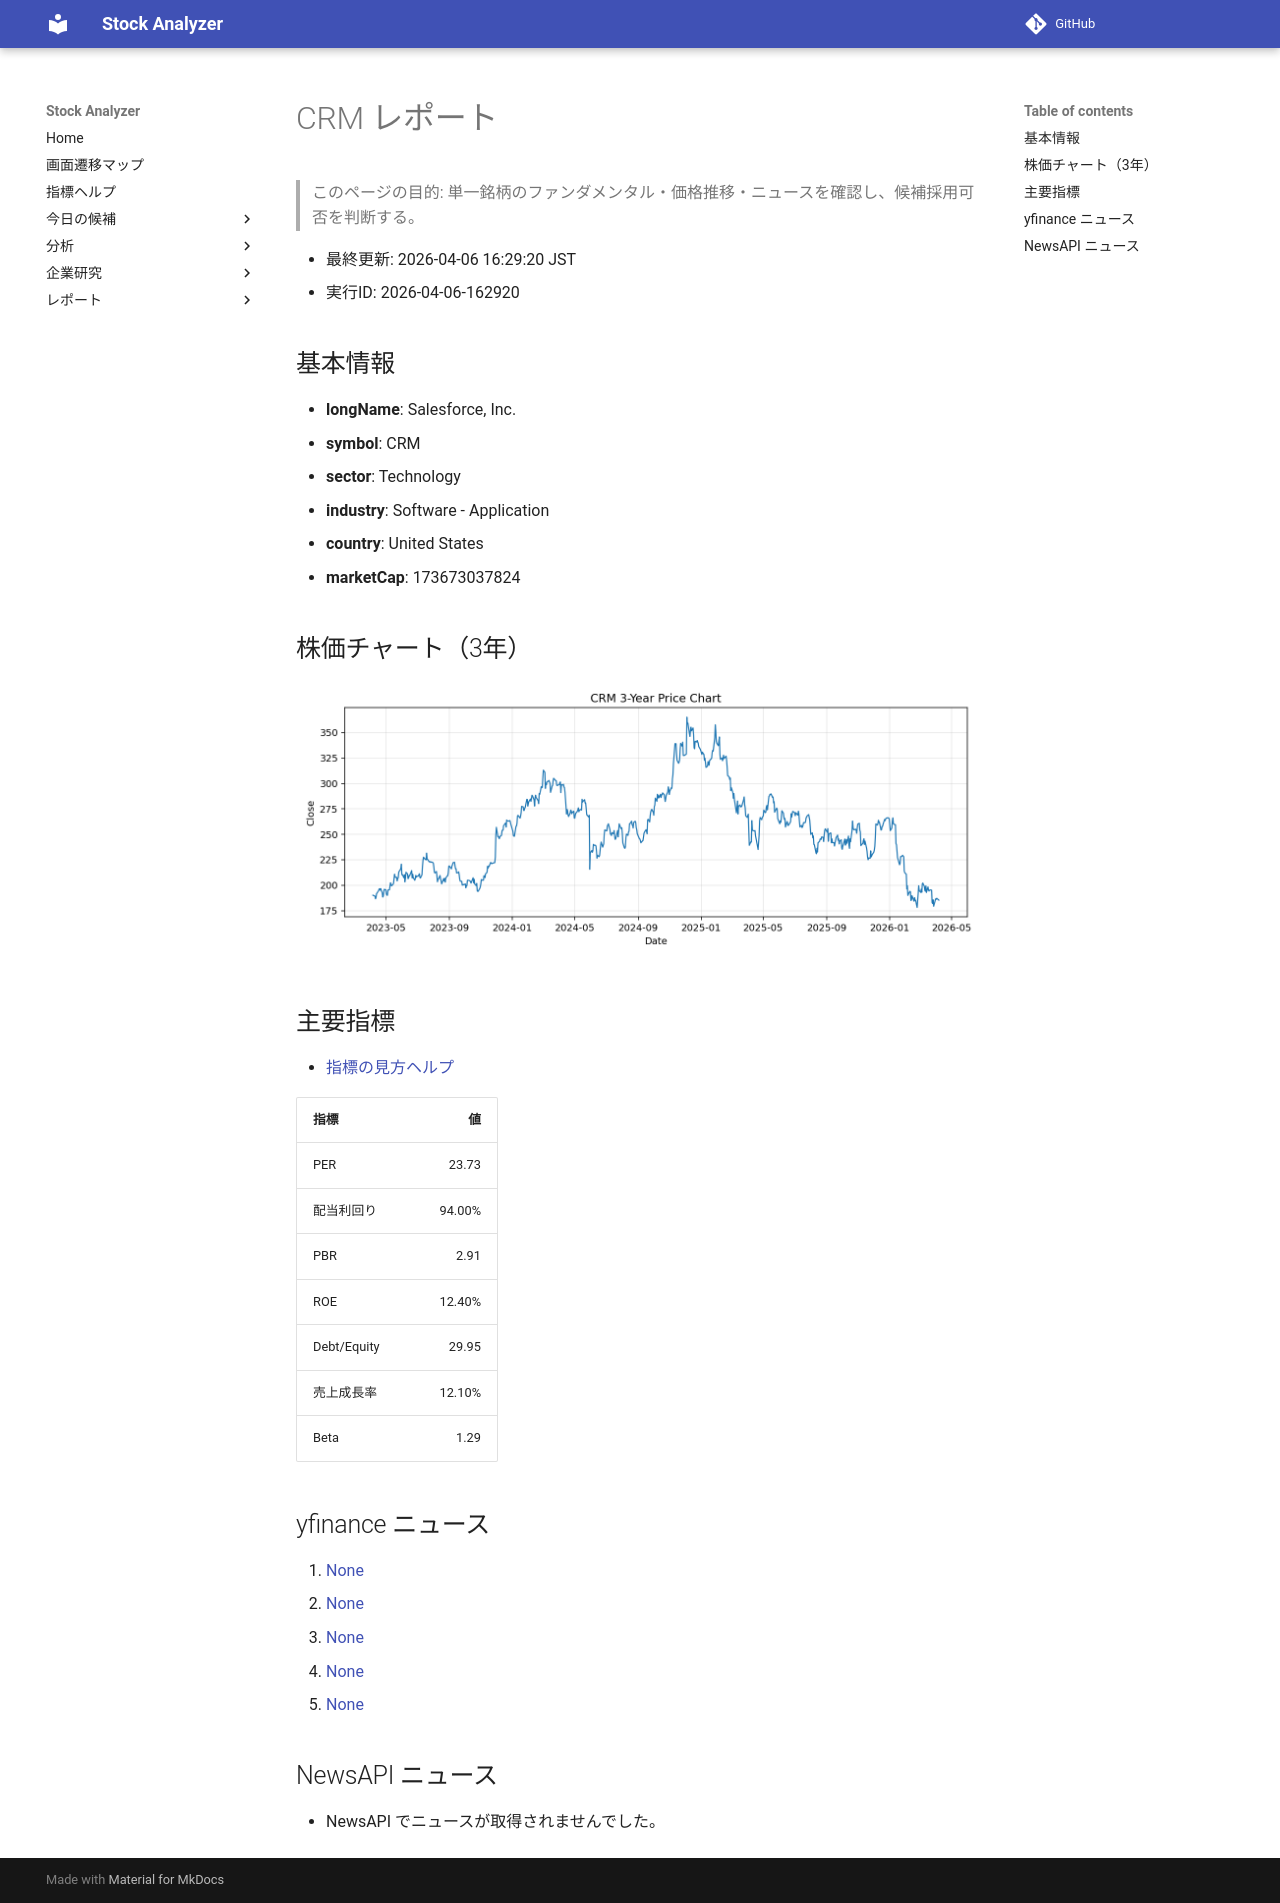

repository: Yumi-note/Making-APP · page: reports/2026-04-06/162920/CRM/index.html · generator: mkdocs

# CRM レポート

> このページの目的: 単一銘柄のファンダメンタル・価格推移・ニュースを確認し、候補採用可否を判断する。

- 最終更新: 2026-04-06 16:29:20 JST
- 実行ID: 2026-04-06-162920

## 基本情報

- **longName**: Salesforce, Inc.
- **symbol**: CRM
- **sector**: Technology
- **industry**: Software - Application
- **country**: United States
- **marketCap**: 173673037824

## 株価チャート（3年）

![CRM 3-year price chart](CRM_3y.png)

## 主要指標

- [指標の見方ヘルプ](../../../../indicators.md)

| 指標 | 値 |
|---|---:|
| PER | 23.73 |
| 配当利回り | 94.00% |
| PBR | 2.91 |
| ROE | 12.40% |
| Debt/Equity | 29.95 |
| 売上成長率 | 12.10% |
| Beta | 1.29 |

## yfinance ニュース

1. [None](None)
2. [None](None)
3. [None](None)
4. [None](None)
5. [None](None)

## NewsAPI ニュース

- NewsAPI でニュースが取得されませんでした。
